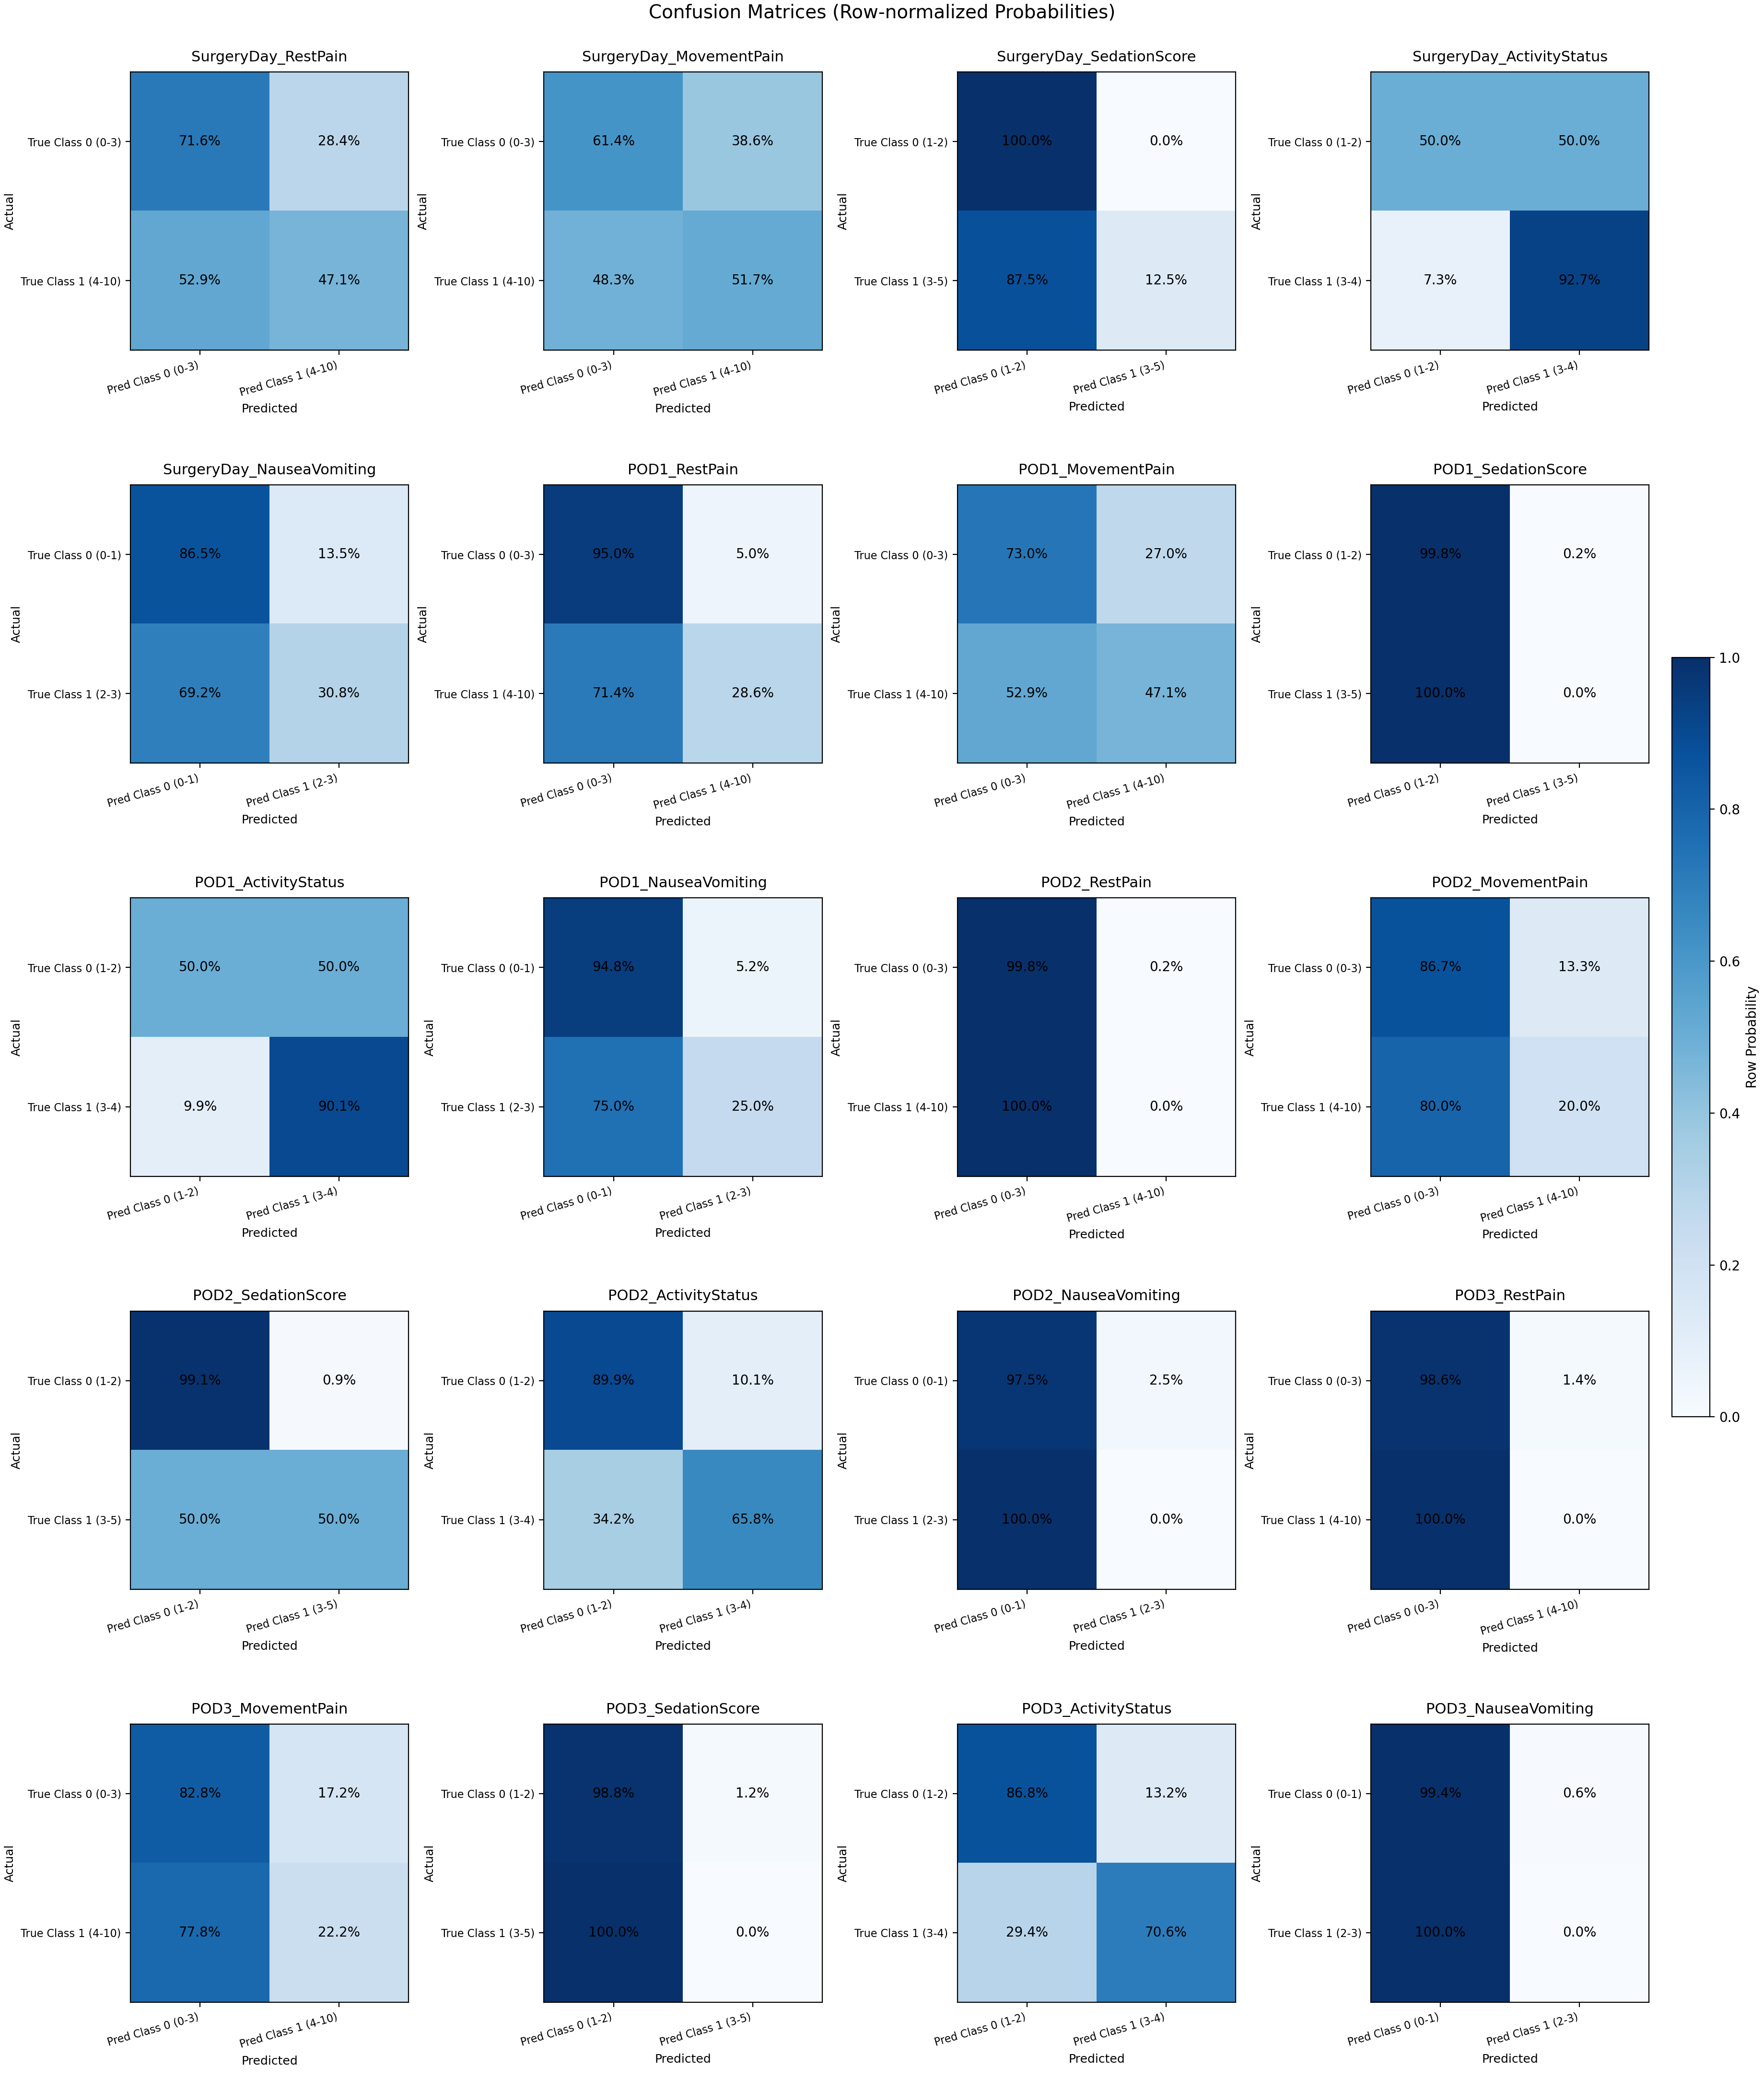

The data file committed next to this chart (first rows):
target, class_0_label, class_1_label, p_true_low_pred_low, p_true_low_pred_high, p_true_high_pred_low, p_true_high_pred_high, count_true_low_pred_low, count_true_low_pred_high, count_true_high_pred_low, count_true_high_pred_high, auc, accuracy, precision, recall, specificity, fpr, f1, log_loss, brier
SurgeryDay_RestPain, Class 0 (0-3), Class 1 (4-10), 0.716, 0.284, 0.5294, 0.4706, 358, 142, 18, 16, 0.5779, 0.7004, 0.1013, 0.4706, 0.716, 0.284, 0.1667, 0.7836, 0.2809
SurgeryDay_MovementPain, Class 0 (0-3), Class 1 (4-10), 0.6143, 0.3857, 0.4831, 0.5169, 274, 172, 43, 46, 0.5969, 0.5981, 0.211, 0.5169, 0.6143, 0.3857, 0.2997, 0.8236, 0.302
SurgeryDay_SedationScore, Class 0 (1-2), Class 1 (3-5), 1.0, 0.0, 0.875, 0.125, 527, 0, 7, 1, 0.8406, 0.9869, 1.0, 0.125, 1.0, 0.0, 0.2222, 0.1092, 0.0263
SurgeryDay_ActivityStatus, Class 0 (1-2), Class 1 (3-4), 0.5, 0.5, 0.07308, 0.9269, 7, 7, 38, 482, 0.8497, 0.9157, 0.9857, 0.9269, 0.5, 0.5, 0.9554, 0.3851, 0.1051
SurgeryDay_NauseaVomiting, Class 0 (0-1), Class 1 (2-3), 0.8649, 0.1351, 0.6923, 0.3077, 429, 67, 27, 12, 0.702, 0.8243, 0.1519, 0.3077, 0.8649, 0.1351, 0.2034, 0.5335, 0.1696
POD1_RestPain, Class 0 (0-3), Class 1 (4-10), 0.9502, 0.04981, 0.7143, 0.2857, 496, 26, 10, 4, 0.7759, 0.9328, 0.1333, 0.2857, 0.9502, 0.04981, 0.1818, 0.4336, 0.1418
POD1_MovementPain, Class 0 (0-3), Class 1 (4-10), 0.7299, 0.2701, 0.5294, 0.4706, 354, 131, 27, 24, 0.648, 0.7052, 0.1548, 0.4706, 0.7299, 0.2701, 0.233, 0.7927, 0.2875
POD1_SedationScore, Class 0 (1-2), Class 1 (3-5), 0.9981, 0.001883, 1.0, 0.0, 530, 1, 5, 0, 0.864, 0.9888, 0.0, 0.0, 0.9981, 0.001883, 0.0, 0.08846, 0.02211
POD1_ActivityStatus, Class 0 (1-2), Class 1 (3-4), 0.5, 0.5, 0.09874, 0.9013, 30, 30, 47, 429, 0.8433, 0.8563, 0.9346, 0.9013, 0.5, 0.5, 0.9176, 0.5084, 0.1647
POD1_NauseaVomiting, Class 0 (0-1), Class 1 (2-3), 0.9481, 0.05192, 0.75, 0.25, 493, 27, 12, 4, 0.6832, 0.9272, 0.129, 0.25, 0.9481, 0.05192, 0.1702, 0.2979, 0.08379
POD2_RestPain, Class 0 (0-3), Class 1 (4-10), 0.9981, 0.00189, 1.0, 0.0, 528, 1, 4, 0, 0.6148, 0.9906, 0.0, 0.0, 0.9981, 0.00189, 0.0, 0.1904, 0.04702
POD2_MovementPain, Class 0 (0-3), Class 1 (4-10), 0.8674, 0.1326, 0.8, 0.2, 445, 68, 16, 4, 0.5683, 0.8424, 0.05556, 0.2, 0.8674, 0.1326, 0.08696, 0.5748, 0.1991
POD2_SedationScore, Class 0 (1-2), Class 1 (3-5), 0.9906, 0.009398, 0.5, 0.5, 527, 5, 1, 1, 0.5648, 0.9888, 0.1667, 0.5, 0.9906, 0.009398, 0.25, 0.06071, 0.007656
POD2_ActivityStatus, Class 0 (1-2), Class 1 (3-4), 0.8995, 0.1005, 0.342, 0.658, 170, 19, 118, 227, 0.8345, 0.7434, 0.9228, 0.658, 0.8995, 0.1005, 0.7682, 0.5172, 0.1658
POD2_NauseaVomiting, Class 0 (0-1), Class 1 (2-3), 0.9754, 0.02462, 1.0, 0.0, 515, 13, 5, 0, 0.7098, 0.9662, 0.0, 0.0, 0.9754, 0.02462, 0.0, 0.1328, 0.03303
POD3_RestPain, Class 0 (0-3), Class 1 (4-10), 0.986, 0.01397, 1.0, 0.0, 494, 7, 3, 0, 0.5429, 0.9802, 0.0, 0.0, 0.986, 0.01397, 0.0, 0.1096, 0.02812
POD3_MovementPain, Class 0 (0-3), Class 1 (4-10), 0.8283, 0.1717, 0.7778, 0.2222, 410, 85, 7, 2, 0.7228, 0.8175, 0.02299, 0.2222, 0.8283, 0.1717, 0.04167, 0.3517, 0.09843
POD3_SedationScore, Class 0 (1-2), Class 1 (3-5), 0.988, 0.01195, 1.0, 0.0, 496, 6, 1, 0, 0.9841, 0.9861, 0.0, 0.0, 0.988, 0.01195, 0.0, 0.02427, 0.007296
POD3_ActivityStatus, Class 0 (1-2), Class 1 (3-4), 0.8681, 0.1319, 0.2937, 0.7063, 204, 31, 79, 190, 0.8591, 0.7817, 0.8597, 0.7063, 0.8681, 0.1319, 0.7755, 0.4702, 0.147
POD3_NauseaVomiting, Class 0 (0-1), Class 1 (2-3), 0.994, 0.005988, 1.0, 0.0, 498, 3, 2, 0, 0.6707, 0.9901, 0.0, 0.0, 0.994, 0.005988, 0.0, 0.0724, 0.01639
